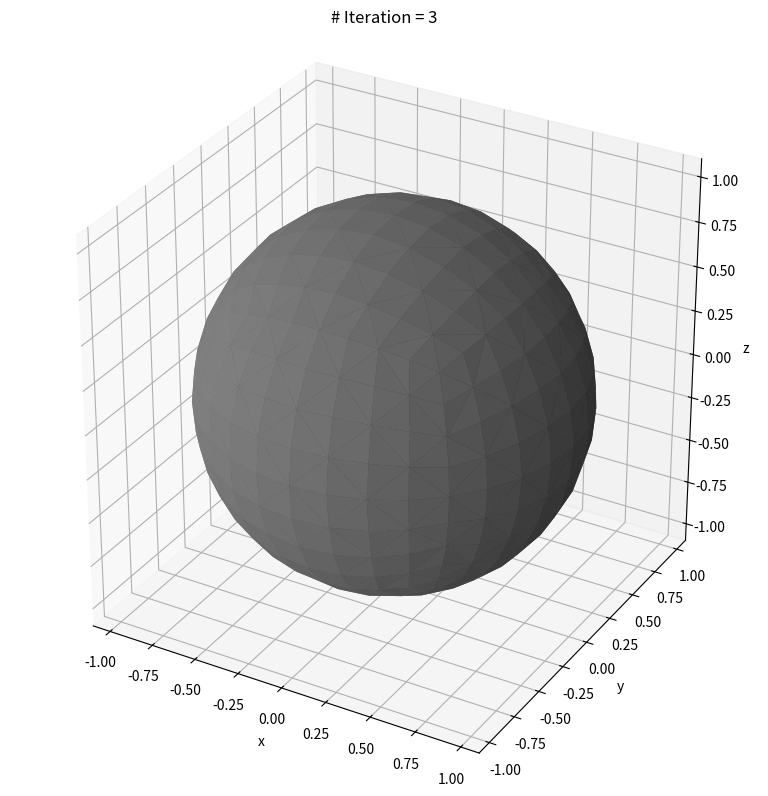

The matplotlib source for this figure:
import numpy as np
import matplotlib.pyplot as plt
from mpl_toolkits.mplot3d import Axes3D
from matplotlib import cm


vtxs = np.array([[1, 1, 1], [-1, 1, 1], [-1, -1, 1], [1, -1, 1],
                [1, 1, -1], [-1, 1, -1], [-1, -1, -1], [1, -1, -1]], dtype=np.float64)
vtxs /= np.sqrt(3)
squares = np.array([[0, 4, 5, 1], [7, 4, 0, 3], [5, 4, 7, 6],
                [1, 2, 3, 0], [6, 2, 1, 5], [3, 2, 6, 7]])

print('%d nodes, %d squares' % (vtxs.shape[0], squares.shape[0]))
mid_nodes = np.zeros((0, 3), dtype=np.uint64)
nIter = 3
for ni in range(nIter):
    squares_new = []
    for s in squares:
        m = np.zeros(5, dtype=np.uint64)
        for i in range(4):
            j = (i + 1) % 4
            c_ij = (s[i] == mid_nodes[:, 0]) & (s[j] == mid_nodes[:, 1])
            c_ji = (s[j] == mid_nodes[:, 0]) & (s[i] == mid_nodes[:, 1])
            if np.any(c_ij | c_ji):
                m[i] = mid_nodes[c_ij | c_ji, -1]
            else:
                p_mid = vtxs[s[i], :] + vtxs[s[j], :]
                p_mid /= np.linalg.norm(p_mid)
                vtxs = np.vstack((vtxs, p_mid[np.newaxis, :]))
                m[i] = vtxs.shape[0] - 1
                mid_nodes = np.vstack((mid_nodes, [s[i], s[j], m[i]]))
        p_center = np.mean(vtxs[s, :], axis=0)
        p_center /= np.linalg.norm(p_center)
        vtxs = np.vstack((vtxs, p_center[np.newaxis, :]))
        m[-1] = vtxs.shape[0] - 1

        squares_new.append([
            [s[0], m[0], m[-1], m[3]], [s[1], m[1], m[-1], m[0]],
            [s[2], m[2], m[-1], m[1]], [s[3], m[3], m[-1], m[2]]
        ])

    squares = np.vstack(squares_new).astype(np.uint64)

    print('%d nodes, %d squares' % (vtxs.shape[0], squares.shape[0]))

faces = []
for s in squares:
    faces.append([[s[0], s[1], s[2]], [s[0], s[2], s[3]]])

faces = np.vstack(faces)

fig = plt.figure(1, figsize=(8, 8))
ax = fig.add_subplot(111, projection='3d')
ax.axis('scaled')

ax.plot_trisurf(vtxs[:, 0], vtxs[:, 1], vtxs[:, 2],
    triangles=faces, shade=True, color=0.5 * np.ones(3))
axlim = 1.1
ax.set_xlim(-axlim, axlim)
ax.set_ylim(-axlim, axlim)
ax.set_zlim(-axlim, axlim)
ax.set_xlabel('x')
ax.set_ylabel('y')
ax.set_zlabel('z')
ax.set_title('# Iteration = %d' % nIter)
fig.tight_layout()
plt.show()

#savefig(str(nIter) + '.png', dpi=135)
